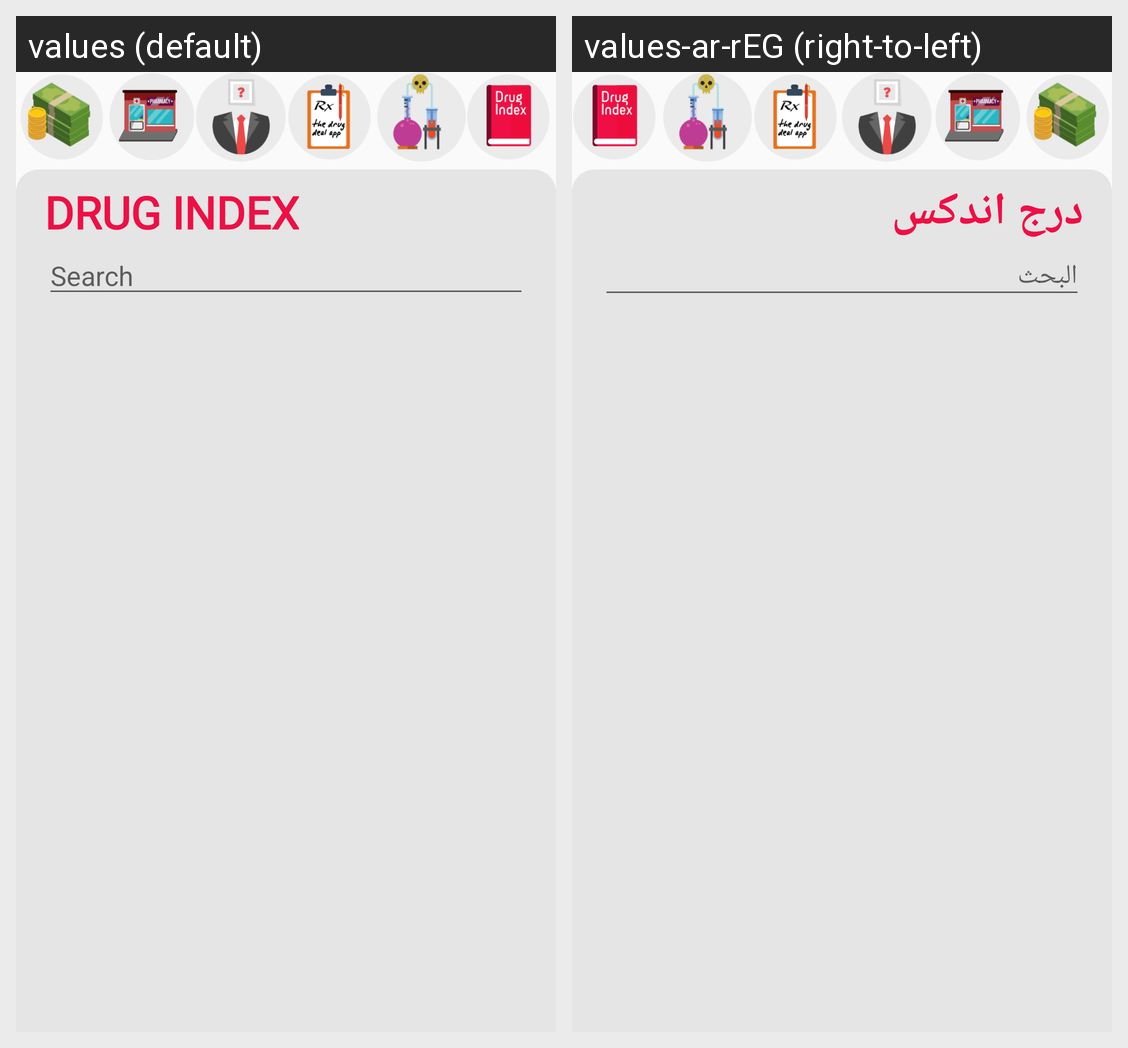

The same Android screen rendered under two of its app's locales, left to right. List the strings drawn on it with the default value and each locale's translation.
Android screen res/layout/activity_search_and_view_drug_eye.xml rendered under 2 locales, left to right: values (default), values-ar-rEG (right-to-left). Device: Nexus 5 (rendered at 1080×1920; each locale shown at half size, 540×960, under a caption strip naming it); theme AppTheme.
Strings drawn on this screen, with the default value and each locale's value (text and hints the layout hard-codes, and strings that could not be matched under every locale, appear in the picture but are not listed):

drug_eye_text
  values: DRUG INDEX
  values-ar-rEG: درج اندكس

search
  values: Search
  values-ar-rEG: البحث
